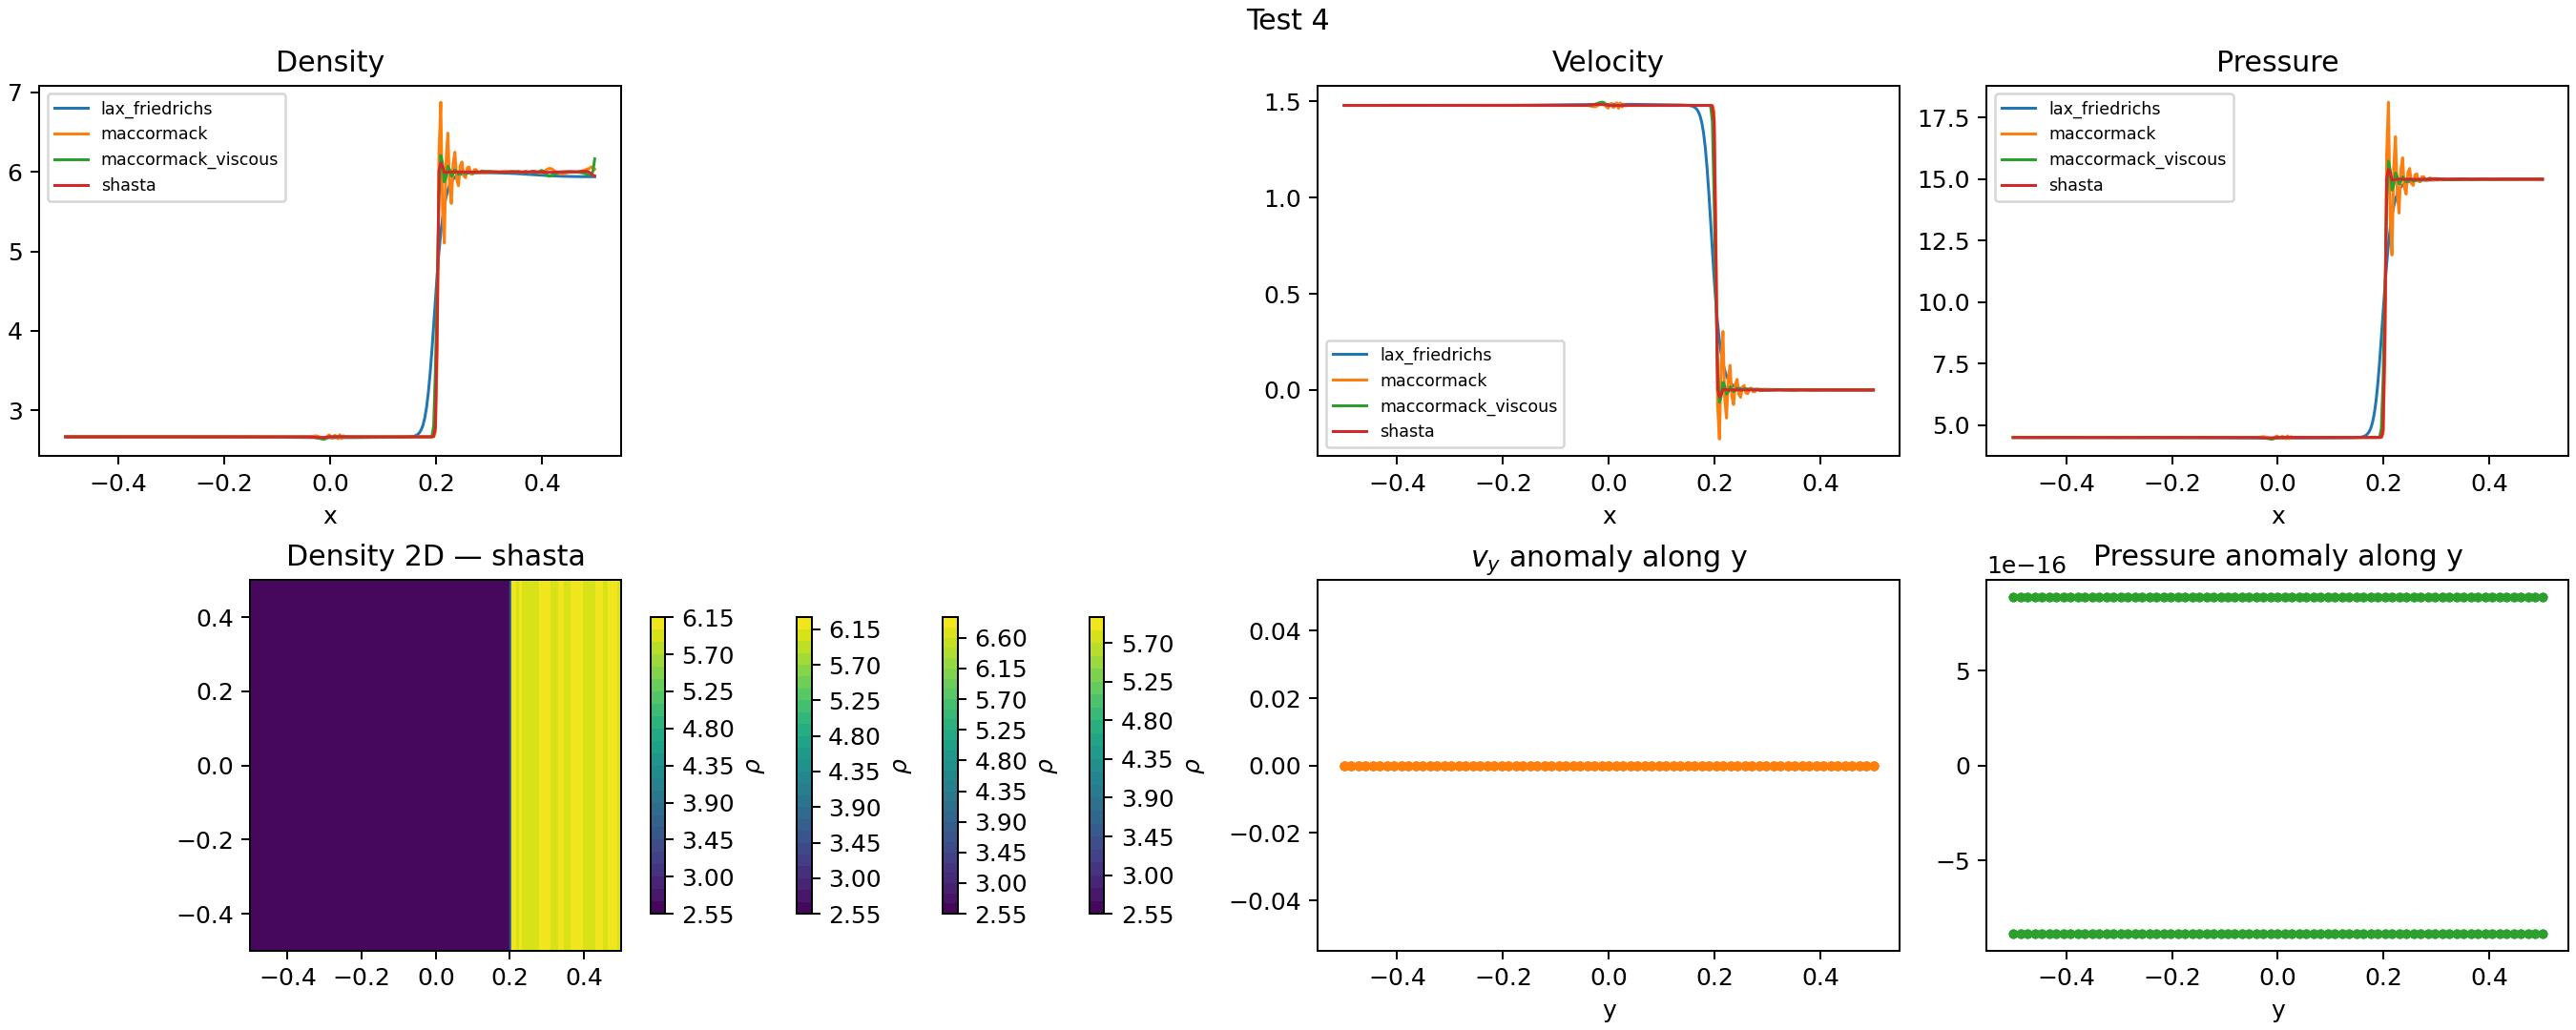

Data behind this chart, as committed beside it:
method, run, nx, mach, t_end, stable, steps, message, rho_min, p_min, density_tv, oscillation, score, P1, DP1, P_w, DP_w, DP, DP_theory, P_w_theory, rho_w, rho_w_theory, u_w
lax_friedrichs, 0, 300, 2.0, 0.4648, True, 1185, , 2.656, 4.475, 254.6, 129.6, 1296, 4.5, 3.5, 15, 14, 4, 4, 15, 5.94, 6, 6.2063520259492185e-06
maccormack, 0, 300, 2.0, 0.4648, True, 1224, , 2.638, 4.432, 827.2, 702.2, 7022, 4.5, 3.5, 15, 14, 3.999, 4, 15, 6.034, 6, 0.0001208
maccormack_viscous, 0, 300, 2.0, 0.4648, True, 1199, , 2.638, 4.433, 374, 249, 2491, 4.5, 3.5, 15, 14, 3.999, 4, 15, 6.163, 6, 3.2644389890951035e-05
shasta, 0, 300, 2.0, 0.4648, True, 1197, , 2.658, 4.481, 275.6, 150.6, 1506, 4.5, 3.5, 15, 14, 4, 4, 15, 5.95, 6, 8.986677392520984e-07
